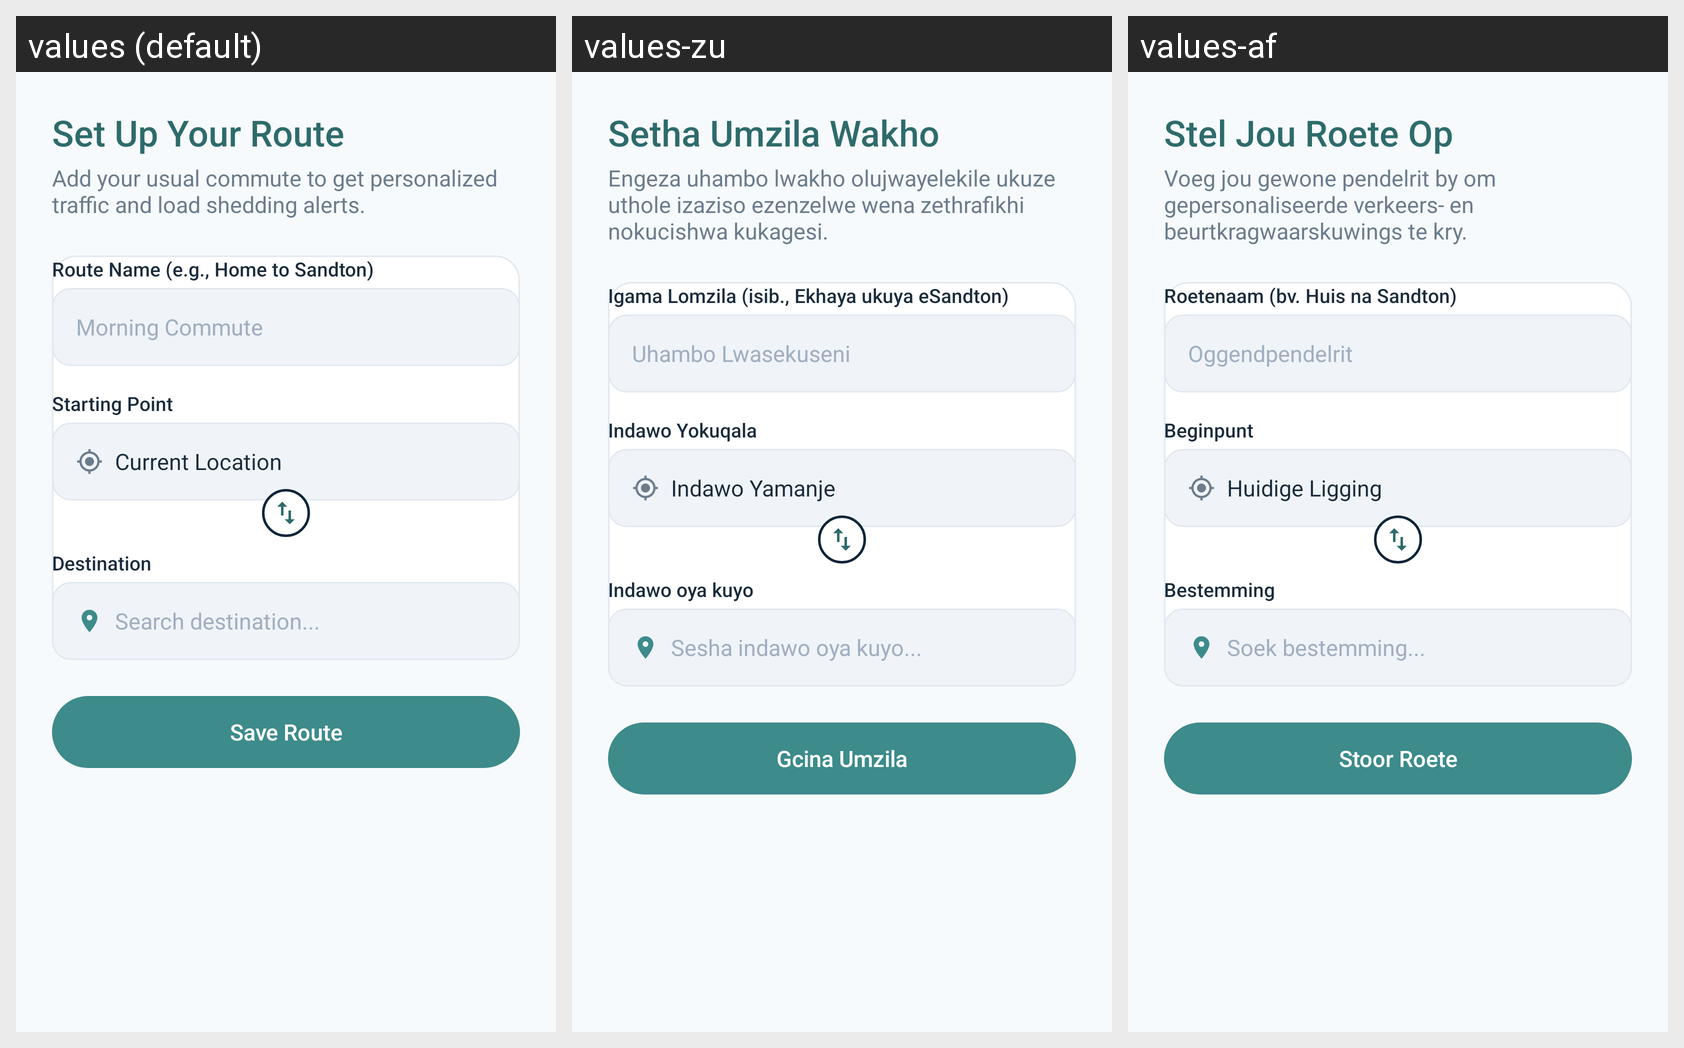

Locale-by-locale string values for the Android screen shown in this grid:
Android screen res/layout/activity_set_route.xml rendered under 3 locales, left to right: values (default), values-zu, values-af. Device: Nexus 5 (rendered at 1080×1920; each locale shown at half size, 540×960, under a caption strip naming it); theme Theme.Commute_companion_app.
Strings drawn on this screen, with the default value and each locale's value (text and hints the layout hard-codes, and strings that could not be matched under every locale, appear in the picture but are not listed):

set_up_route
  values: Set Up Your Route
  values-zu: Setha Umzila Wakho
  values-af: Stel Jou Roete Op

set_up_route_sub
  values: Add your usual commute to get personalized traffic and load shedding alerts.
  values-zu: Engeza uhambo lwakho olujwayelekile ukuze uthole izaziso ezenzelwe wena zethrafikhi nokucishwa kukagesi.
  values-af: Voeg jou gewone pendelrit by om gepersonaliseerde verkeers- en beurtkragwaarskuwings te kry.

route_name_label
  values: Route Name (e.g., Home to Sandton)
  values-zu: Igama Lomzila (isib., Ekhaya ukuya eSandton)
  values-af: Roetenaam (bv. Huis na Sandton)

morning_commute
  values: Morning Commute
  values-zu: Uhambo Lwasekuseni
  values-af: Oggendpendelrit

starting_point
  values: Starting Point
  values-zu: Indawo Yokuqala
  values-af: Beginpunt

current_location
  values: Current Location
  values-zu: Indawo Yamanje
  values-af: Huidige Ligging

destination
  values: Destination
  values-zu: Indawo oya kuyo
  values-af: Bestemming

search_destination
  values: Search destination...
  values-zu: Sesha indawo oya kuyo...
  values-af: Soek bestemming...

save_route
  values: Save Route
  values-zu: Gcina Umzila
  values-af: Stoor Roete
